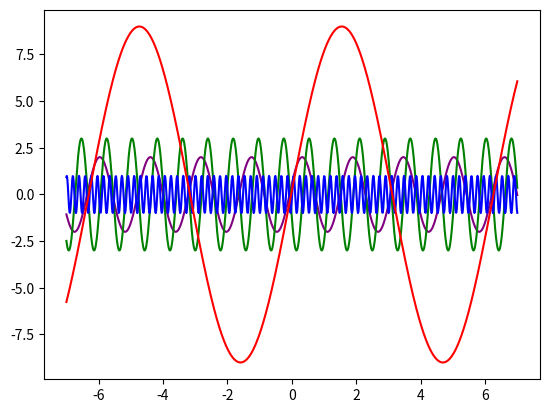

Source code (Python):
# -*- coding: utf-8 -*-
"""
Created on Tue Feb  4 13:00:41 2025

[redacted]
"""

"""I used a lot of my code from the previous assignment to help guide me throuhg this assignment."""

import numpy as np
import matplotlib.pyplot as plt

"""First four Euler functions"""
def function(t):
    
    return 2*np.exp(-1j*(4*t+5))

x = np.linspace (-7, 7, 1000)
y = function(x)

plt.plot(x, y, color='purple')

def function(t):
    
    return 3*np.exp(-1j*(8*t+2))

x = np.linspace (-7, 7, 1000)
y = function(x)

plt.plot(x, y, color='green')

def function(t):

    return 1*np.exp(-1j*(33*t+17))

x = np.linspace (-7, 7, 1000)
y = function(x)

plt.plot(x, y, color='blue')

def function(t):
    
    return 9*np.exp(-1j*(1*t+765))

x = np.linspace (-7, 7, 1000)
y = function(x)

plt.plot(x, y, color='red')

#%%
